Run: headless pygame with SDL's dummy video driver; simulated clock (each Clock.tick advances the game by its frame time, no real sleeping); random seed 0; keys injected as events and as key.get_pressed() state; no mouse input.
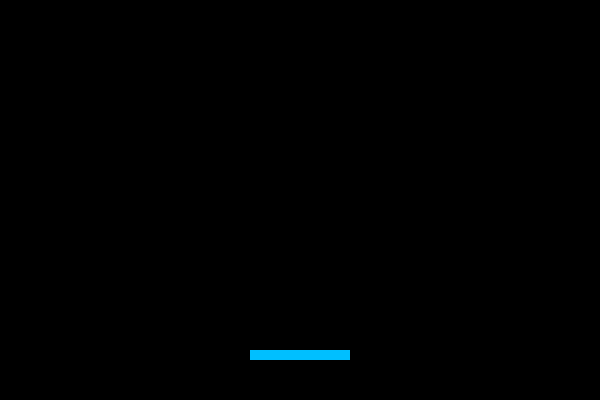
Frame 1 of 4 · flips 1–60 · no input
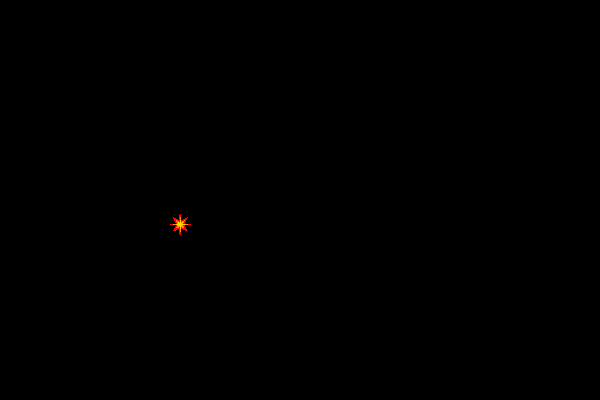
Frame 2 of 4 · flips 61–180 · tapped SPACE, RETURN · held RIGHT (→), D
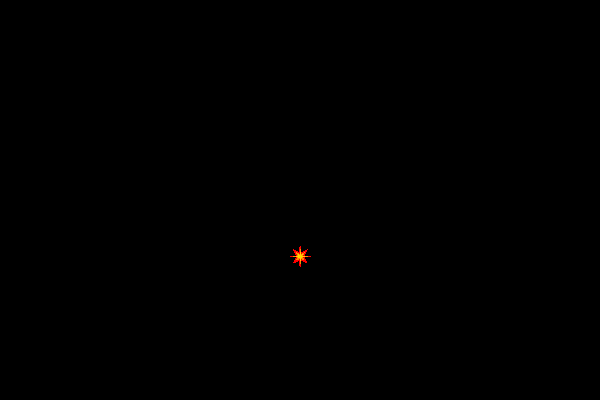
Frame 3 of 4 · flips 181–300 · held DOWN (↓), S
Frame 4 of 4 · flips 301–420 · held LEFT (←), A, UP (↑), W · screen same as frame 1, image omitted

The pygame program that drew these frames:

# I acknowledge the use of ChatGPT (OpenAI) to help generate this code.



import pygame
import sys
import math

pygame.init()

# Fireball colors
fire_colors = [
    (255, 0, 0),    # red
    (255, 140, 0),  # orange
    (255, 215, 0)   # yellow
]

# Water platform color
water_color = (0, 191, 255)  # deep sky blue

WIDTH = 600
HEIGHT = 400

screen = pygame.display.set_mode((WIDTH, HEIGHT))
pygame.display.set_caption("Nokia Bounce Style Game")

ball_x = 300
ball_y = 200
ball_speed_x = 4
ball_speed_y = 4

paddle_x = 250
paddle_y = 350
paddle_width = 100
paddle_height = 10
paddle_speed = 7

clock = pygame.time.Clock()

def draw_fireball(surface, x, y, radius, spikes):
    points = []
    for i in range(spikes * 2):
        angle = i * math.pi / spikes
        r = radius if i % 2 == 0 else radius // 2
        px = x + int(math.cos(angle) * r)
        py = y + int(math.sin(angle) * r)
        points.append((px, py))
    # Draw layered fire colors from outer to inner
    pygame.draw.polygon(surface, fire_colors[0], points)  # outer red
    inner_points = [(x + int((px - x) * 0.7), y + int((py - y) * 0.7)) for px, py in points]
    pygame.draw.polygon(surface, fire_colors[1], inner_points)  # middle orange
    inner_points2 = [(x + int((px - x) * 0.4), y + int((py - y) * 0.4)) for px, py in points]
    pygame.draw.polygon(surface, fire_colors[2], inner_points2)  # inner yellow

while True:

    for event in pygame.event.get():
        if event.type == pygame.QUIT:
            pygame.quit()
            sys.exit()

    keys = pygame.key.get_pressed()

    if keys[pygame.K_LEFT]:
        paddle_x -= paddle_speed

    if keys[pygame.K_RIGHT]:
        paddle_x += paddle_speed

    ball_x += ball_speed_x
    ball_y += ball_speed_y

    if ball_x <= 0 or ball_x >= WIDTH:
        ball_speed_x *= -1

    if ball_y <= 0:
        ball_speed_y *= -1

    if ball_y >= paddle_y and paddle_x < ball_x < paddle_x + paddle_width:
        ball_speed_y *= -1

    screen.fill((0,0,0))

    



    draw_fireball(screen,ball_x,ball_y,10,8)
    pygame.draw.rect(screen, water_color, (paddle_x, paddle_y, paddle_width, paddle_height))

    pygame.display.update()

    clock.tick(60)
